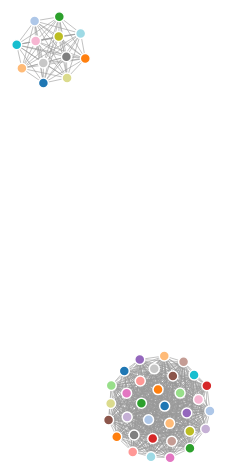
D3 v4 page, settled after 480 driven frames (8 s of simulated time); the page loaded 1 data file(s).



var svg = d3.select("svg"),
    width = +svg.attr("width"),
    height = +svg.attr("height");

var color = d3.scaleOrdinal(d3.schemeCategory20);

var simulation = d3.forceSimulation()
    .force("link", d3.forceLink().id(function(d) { return d.id; }))
    .force("charge", d3.forceManyBody())
    .force("center", d3.forceCenter(width / 2, height / 2));

d3.json("mapperViz.json", function(error, graph) {
  if (error) throw error;

  var link = svg.append("g")
      .attr("class", "links")
    .selectAll("line")
    .data(graph.links)
    .enter().append("line")
      .attr("stroke-width", function(d) { return Math.sqrt(d.value); });

  var node = svg.append("g")
      .attr("class", "nodes")
    .selectAll("circle")
    .data(graph.nodes)
    .enter().append("circle")
      .attr("r", 5)
      .attr("fill", function(d) { return color(d.group); })
      .call(d3.drag()
          .on("start", dragstarted)
          .on("drag", dragged)
          .on("end", dragended));

  node.append("title")
      .text(function(d) { return d.id; });

  simulation
      .nodes(graph.nodes)
      .on("tick", ticked);

  simulation.force("link")
      .links(graph.links);

  function ticked() {
    link
        .attr("x1", function(d) { return d.source.x; })
        .attr("y1", function(d) { return d.source.y; })
        .attr("x2", function(d) { return d.target.x; })
        .attr("y2", function(d) { return d.target.y; });

    node
        .attr("cx", function(d) { return d.x; })
        .attr("cy", function(d) { return d.y; });
  }
});

function dragstarted(d) {
  if (!d3.event.active) simulation.alphaTarget(0.3).restart();
  d.fx = d.x;
  d.fy = d.y;
}

function dragged(d) {
  d.fx = d3.event.x;
  d.fy = d3.event.y;
}

function dragended(d) {
  if (!d3.event.active) simulation.alphaTarget(0);
  d.fx = null;
  d.fy = null;
}



### data: mapperViz.json
{
 "rcover": 10,
 "max_weight": 7,
 "nodes": [
  {
   "id": "0,0,4",
   "group": 0,
   "weight": 4
  },
  {
   "id": "1,0,4",
   "group": 1,
   "weight": 4
  },
  {
   "id": "2,0,4",
   "group": 2,
   "weight": 4
  },
  {
   "id": "3,0,4",
   "group": 3,
   "weight": 4
  },
  {
   "id": "4,0,4",
   "group": 4,
   "weight": 4
  },
  {
   "id": "5,0,4",
   "group": 5,
   "weight": 4
  },
  {
   "id": "6,0,4",
   "group": 6,
   "weight": 4
  },
  {
   "id": "7,0,4",
   "group": 7,
   "weight": 4
  },
  "... 37 more items"
 ],
 "links": [
  {
   "source": "0,0,4",
   "target": "1,0,4",
   "value": 1
  },
  {
   "source": "0,0,4",
   "target": "2,0,4",
   "value": 1
  },
  {
   "source": "0,0,4",
   "target": "3,0,4",
   "value": 1
  },
  {
   "source": "0,0,4",
   "target": "4,0,4",
   "value": 1
  },
  {
   "source": "0,0,4",
   "target": "5,0,4",
   "value": 1
  },
  {
   "source": "0,0,4",
   "target": "6,0,4",
   "value": 1
  },
  {
   "source": "0,0,4",
   "target": "7,0,4",
   "value": 1
  },
  {
   "source": "0,0,4",
   "target": "8,0,4",
   "value": 1
  },
  "... 586 more items"
 ]
}